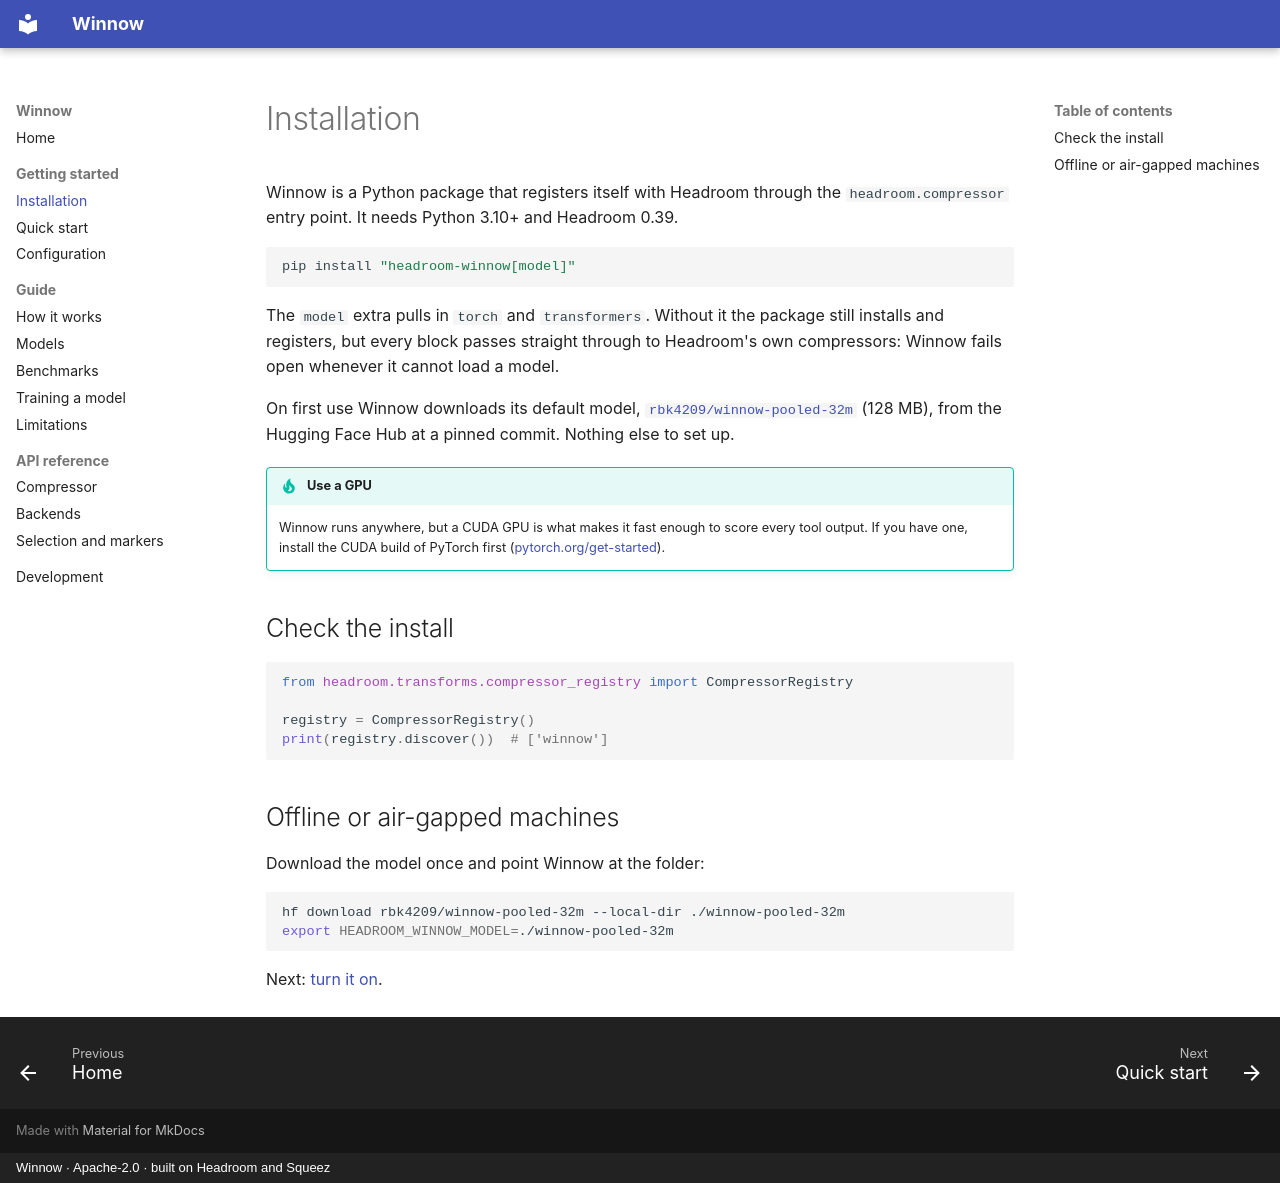

repository: RecepKurtulus/headroom-winnow · page: getting-started/installation/index.html · generator: mkdocs · copyright: Winnow · Apache-2.0 · built on Headroom and Squeez

# Installation

Winnow is a Python package that registers itself with Headroom through the
`headroom.compressor` entry point. It needs Python 3.10+ and Headroom 0.39.

```bash
pip install "headroom-winnow[model]"
```

The `model` extra pulls in `torch` and `transformers`. Without it the package
still installs and registers, but every block passes straight through to
Headroom's own compressors: Winnow fails open whenever it cannot load a model.

On first use Winnow downloads its default model,
[`rbk4209/winnow-pooled-32m`](https://huggingface.co/rbk4209/winnow-pooled-32m)
(128 MB), from the Hugging Face Hub at a pinned commit. Nothing else to set up.

!!! tip "Use a GPU"
    Winnow runs anywhere, but a CUDA GPU is what makes it fast enough to score
    every tool output. If you have one, install the CUDA build of PyTorch first
    ([pytorch.org/get-started](https://pytorch.org/get-started/locally/)).

## Check the install

```python
from headroom.transforms.compressor_registry import CompressorRegistry

registry = CompressorRegistry()
print(registry.discover())  # ['winnow']
```

## Offline or air-gapped machines

Download the model once and point Winnow at the folder:

```bash
hf download rbk4209/winnow-pooled-32m --local-dir ./winnow-pooled-32m
export HEADROOM_WINNOW_MODEL=./winnow-pooled-32m
```

Next: [turn it on](quickstart.md).
